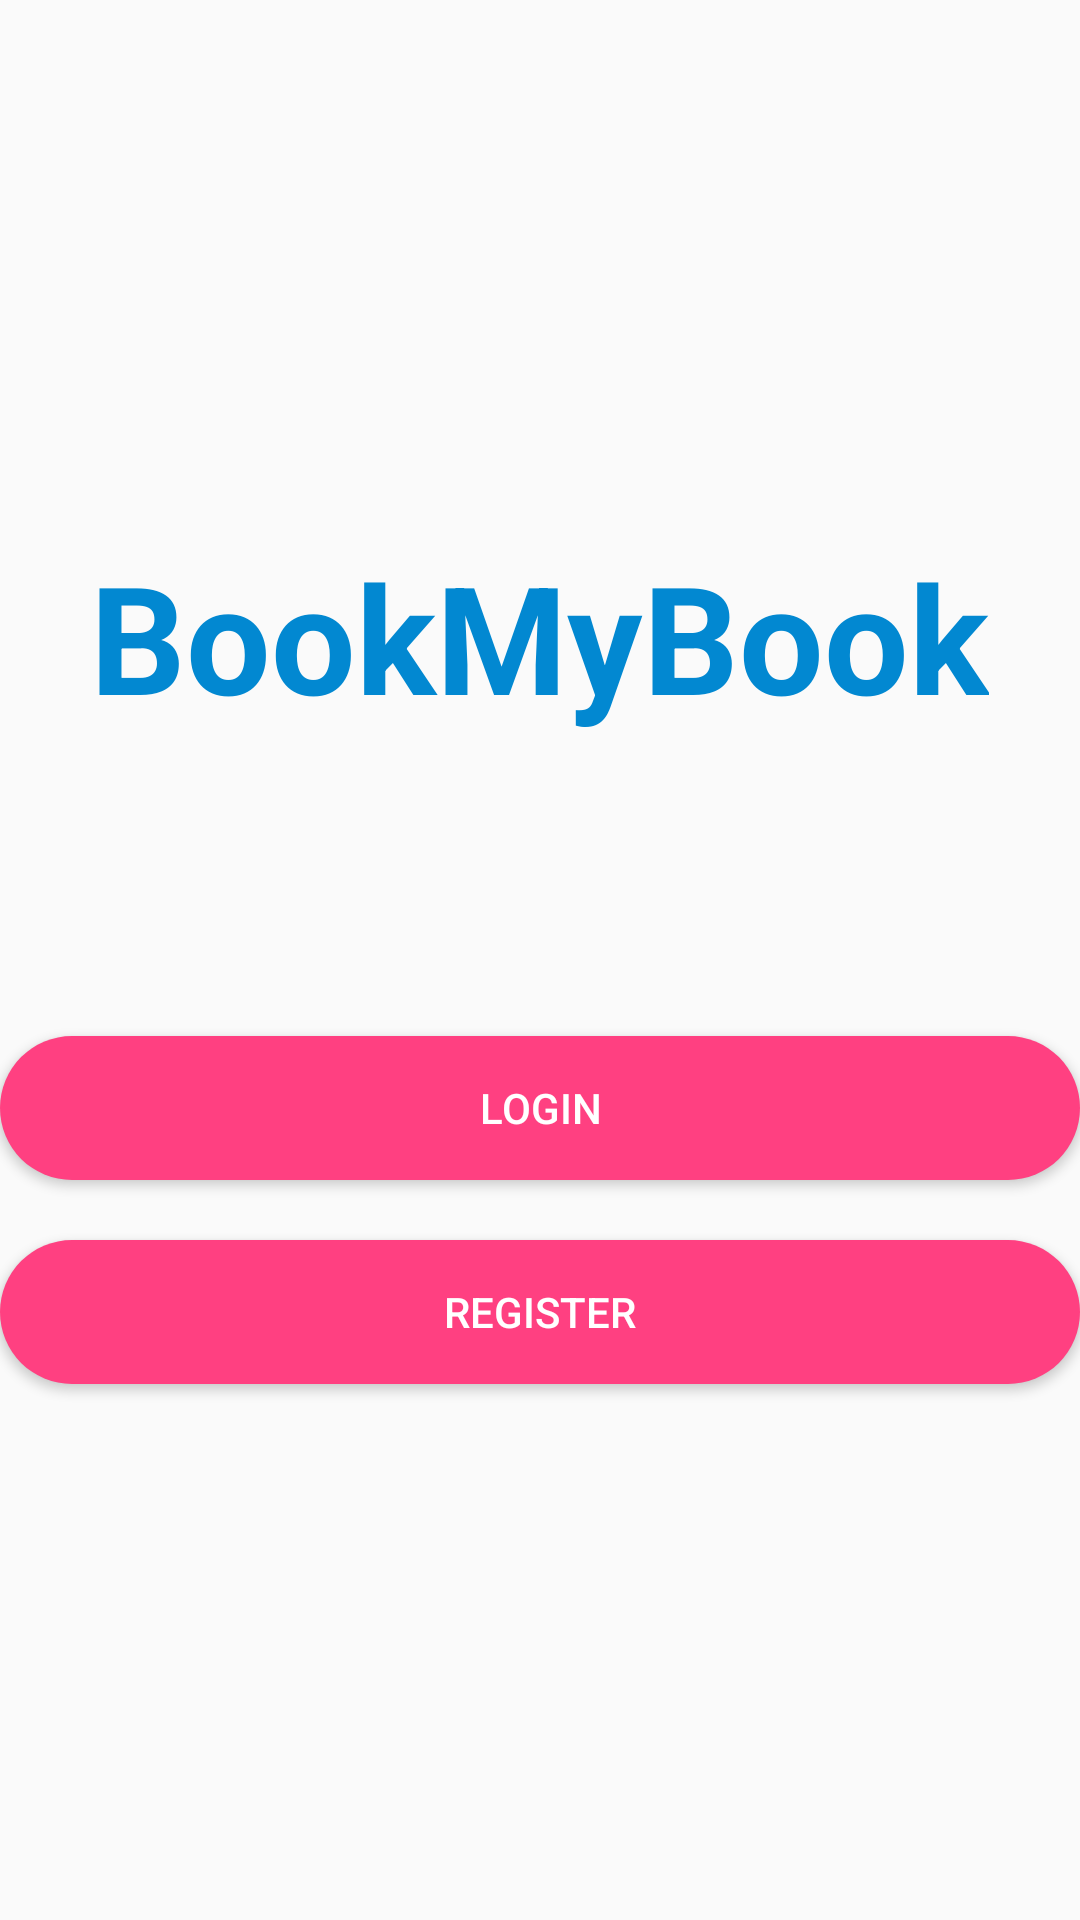

Write the Android layout XML for this screen, with the resource values it uses.
<!-- AndroidManifest.xml: application theme AppTheme -->
<!-- res/layout/activity_start.xml -->
<?xml version="1.0" encoding="utf-8"?>
<LinearLayout xmlns:android="http://schemas.android.com/apk/res/android"
    xmlns:tools="http://schemas.android.com/tools"
    android:layout_width="match_parent"
    android:gravity="center"
    android:orientation="vertical"
    android:background="@drawable/start_book"
    android:layout_height="match_parent"
    tools:context=".StartActivity">

    <TextView
        android:layout_width="wrap_content"
        android:layout_height="wrap_content"
        android:text="BookMyBook"
        android:textAlignment="center"
        android:textColor="@color/colorPrimaryDark"
        android:textSize="50sp"
        android:textStyle="bold" />

    <Button
        android:layout_width="match_parent"
        android:layout_height="wrap_content"
        android:layout_marginTop="100dp"
        android:id="@+id/btn_login"
        android:background="@drawable/button_rounded"
        android:textColor="#fff"
        android:text="login"/>
    <Button
        android:layout_width="match_parent"
        android:layout_height="wrap_content"
        android:background="@drawable/button_rounded"
        android:textColor="#fff"
        android:layout_marginTop="20dp"
        android:id="@+id/btn_register"
        android:text="register"/>

</LinearLayout>
<!-- resources referenced by this layout -->
<resources>
  <color name="colorPrimaryDark">#0288D1</color>
  <!-- drawable button_rounded (drawable-xhdpi) -->
  <?xml version="1.0" encoding="utf-8"?>
  <shape xmlns:android="http://schemas.android.com/apk/res/android"
      android:shape="rectangle"
      >
      <solid
          android:color="@color/colorAccent"></solid>
      <corners
          android:radius="25dp"
          ></corners>
  </shape>
  <style name="AppTheme" parent="Theme.AppCompat.Light.DarkActionBar">
          
          <item name="colorPrimary">@color/colorPrimary</item>
          <item name="colorPrimaryDark">@color/colorPrimaryDark</item>
          <item name="colorAccent">@color/colorAccent</item>
      </style>
  <color name="colorAccent">#FF4081</color>
  <color name="colorPrimary">#03A9F4</color>
</resources>
